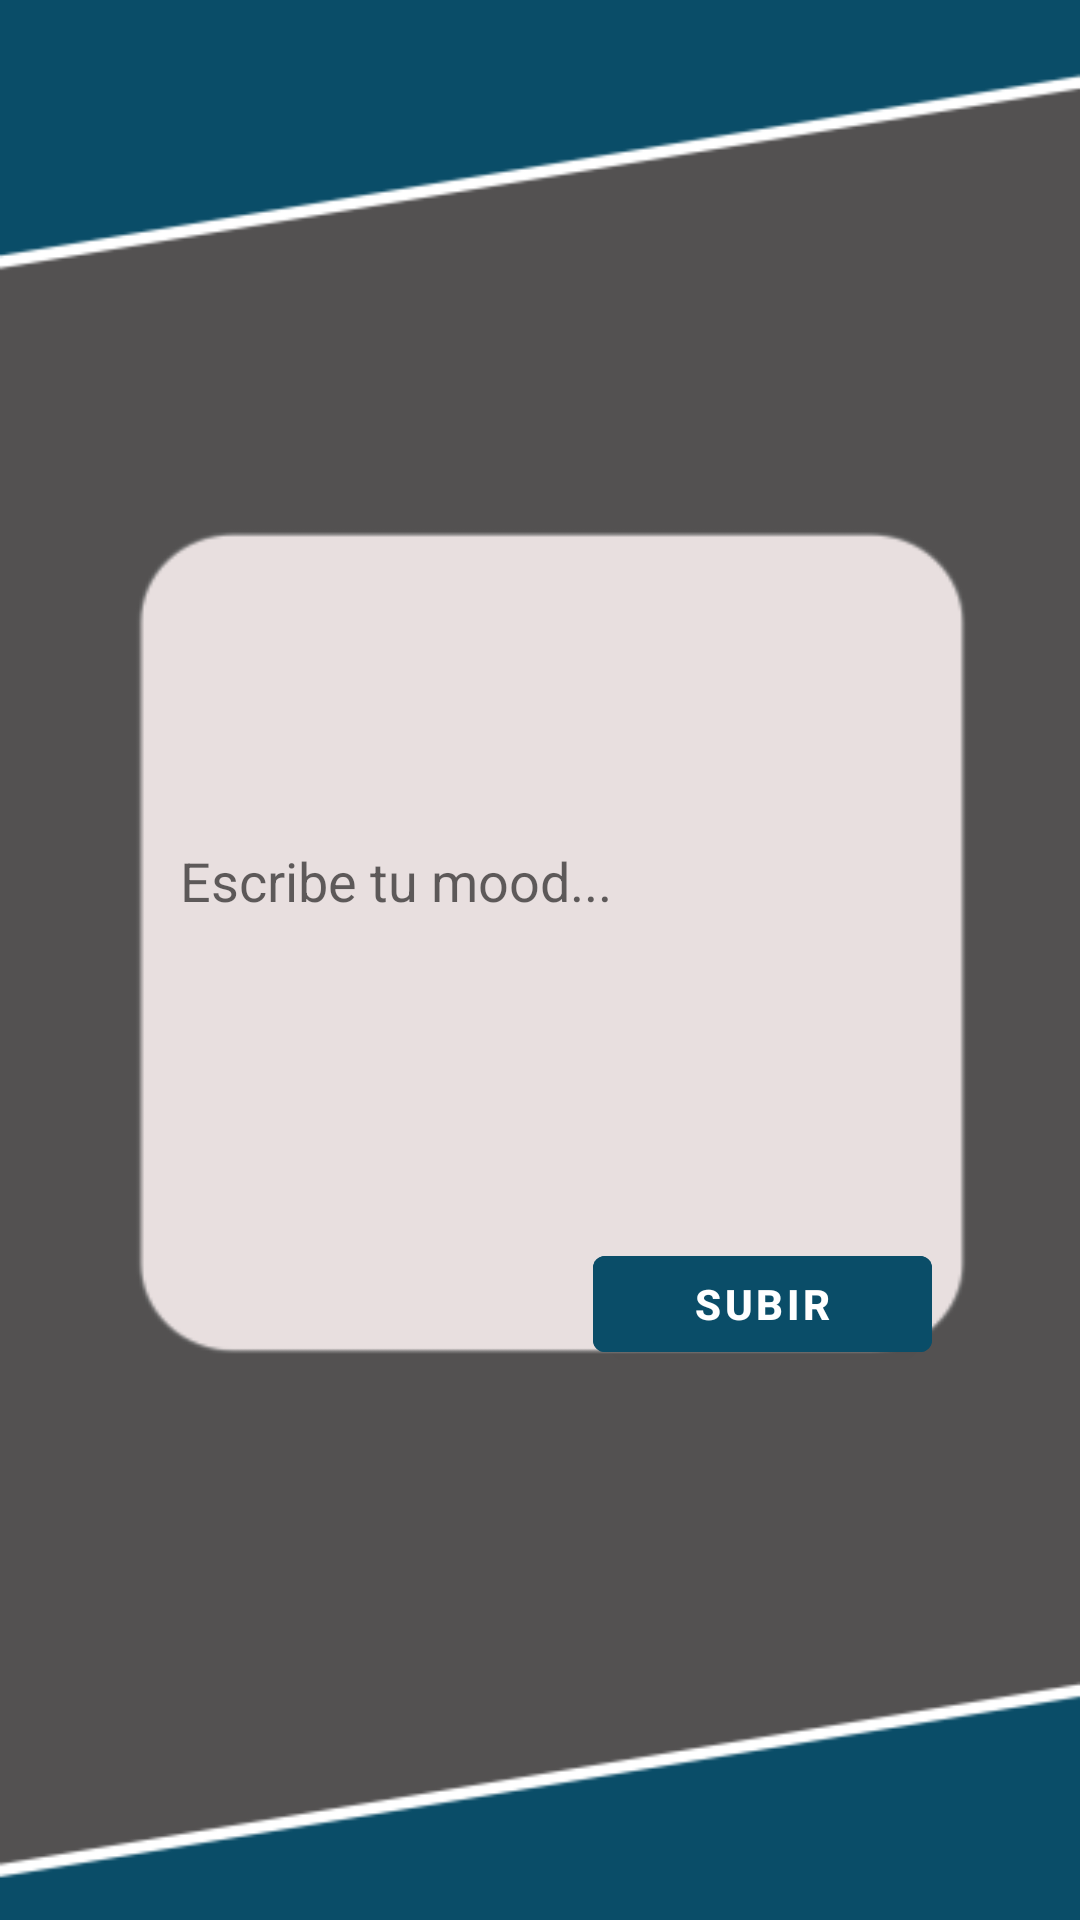

Produce the Android XML layout that renders to this screen, including the resource entries it uses.
<!-- AndroidManifest.xml: application theme Theme.BetterChat -->
<!-- res/layout/activity_subir_estado.xml -->
<?xml version="1.0" encoding="utf-8"?>
<androidx.constraintlayout.widget.ConstraintLayout xmlns:android="http://schemas.android.com/apk/res/android"
    xmlns:app="http://schemas.android.com/apk/res-auto"
    xmlns:tools="http://schemas.android.com/tools"
    android:layout_width="match_parent"
    android:layout_height="match_parent"
    android:background="@drawable/backsubetumood"
    tools:context=".Activity_SubirEstado">

    <EditText
        android:id="@+id/editText_EditaTuEstado"
        android:layout_width="281dp"
        android:layout_height="238dp"
        android:layout_marginStart="75dp"
        android:layout_marginTop="220dp"
        android:background="@null"
        android:layout_marginEnd="80dp"
        android:ems="10"
        android:inputType="textPersonName"
        android:hint="Escribe tu mood..."
        app:layout_constraintBottom_toTopOf="@+id/button_SubirEstado"
        app:layout_constraintEnd_toEndOf="parent"
        app:layout_constraintHorizontal_bias="0.2"
        app:layout_constraintStart_toStartOf="parent"
        app:layout_constraintTop_toTopOf="parent" />

    <Button
        android:id="@+id/button_SubirEstado"
        android:layout_width="113dp"
        android:layout_height="44dp"
        android:layout_marginStart="15dp"
        android:layout_marginEnd="110dp"
        android:layout_marginBottom="229dp"
        android:backgroundTint="#0A4D68"
        android:text="subir"
        android:textStyle="bold"
        app:iconTint="#0A4D68"
        app:layout_constraintBottom_toBottomOf="parent"
        app:layout_constraintEnd_toEndOf="parent"
        app:layout_constraintStart_toEndOf="@+id/imageView_SubirImagen"
        app:layout_constraintTop_toBottomOf="@+id/editText_EditaTuEstado" />

    <ImageView
        android:id="@+id/imageView_SubirImagen"
        android:layout_width="45dp"
        android:layout_height="40dp"
        android:layout_marginStart="183dp"
        android:layout_marginTop="4dp"
        android:layout_marginEnd="15dp"
        android:layout_marginBottom="199dp"
        app:layout_constraintBottom_toBottomOf="parent"
        app:layout_constraintEnd_toStartOf="@+id/button_SubirEstado"
        app:layout_constraintStart_toStartOf="parent"
        app:layout_constraintTop_toBottomOf="@+id/editText_EditaTuEstado"
        app:layout_constraintVertical_bias="1.0"
        app:srcCompat="@drawable/subirimagenestado" />
</androidx.constraintlayout.widget.ConstraintLayout>
<!-- resources referenced by this layout -->
<resources>
  <!-- drawable backsubetumood: png bitmap (drawable, 9603 bytes) -->
  <style name="Theme.BetterChat" parent="Theme.MaterialComponents.DayNight.DarkActionBar">
          
          <item name="colorPrimary">@color/purple_500</item>
          <item name="colorPrimaryVariant">@color/purple_700</item>
          <item name="colorOnPrimary">@color/white</item>
          
          <item name="colorSecondary">@color/teal_200</item>
          <item name="colorSecondaryVariant">@color/teal_700</item>
          <item name="colorOnSecondary">@color/black</item>
          
          <item name="android:statusBarColor">?attr/colorPrimaryVariant</item>
          
      </style>
  <!-- not gathered from this repository: default colours our renderer supplied (Android Studio template values) -->
  <color name="purple_500">#FF6200EE</color>
  <color name="purple_700">#FF3700B3</color>
  <color name="teal_200">#FF03DAC5</color>
  <color name="teal_700">#FF018786</color>
  <color name="black">#FF000000</color>
  <color name="white">#FFFFFFFF</color>
</resources>
